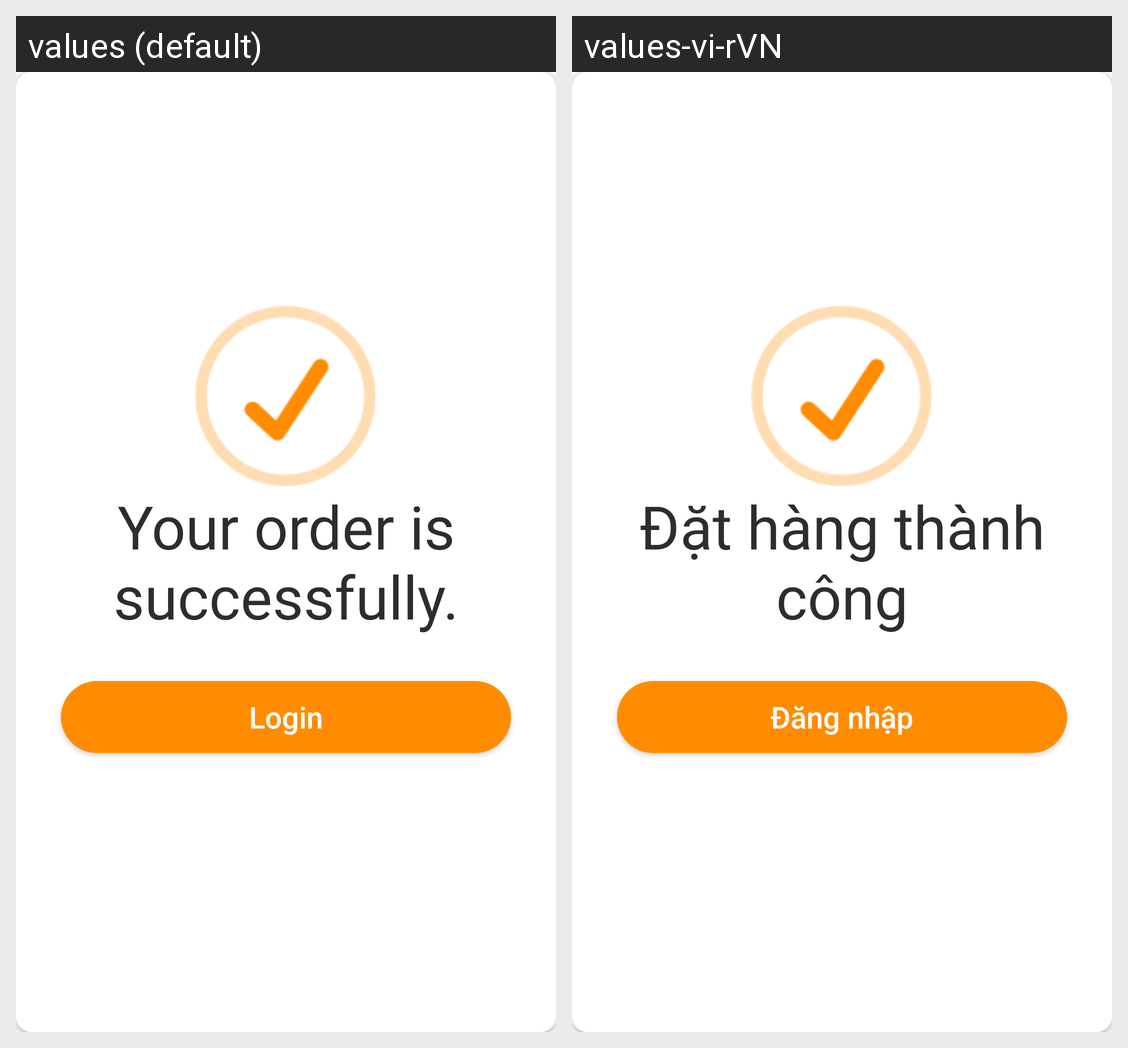

Locale-by-locale string values for the Android screen shown in this grid:
Android screen res/layout/custom_dialog_success.xml rendered under 2 locales, left to right: values (default), values-vi-rVN. Device: Nexus 5 (rendered at 1080×1920; each locale shown at half size, 540×960, under a caption strip naming it); theme AppTheme.
Strings drawn on this screen, with the default value and each locale's value (text and hints the layout hard-codes, and strings that could not be matched under every locale, appear in the picture but are not listed):

your_order_is_successfully
  values: Your order is successfully.
  values-vi-rVN: Đặt hàng thành công

login
  values: Login
  values-vi-rVN: Đăng nhập
